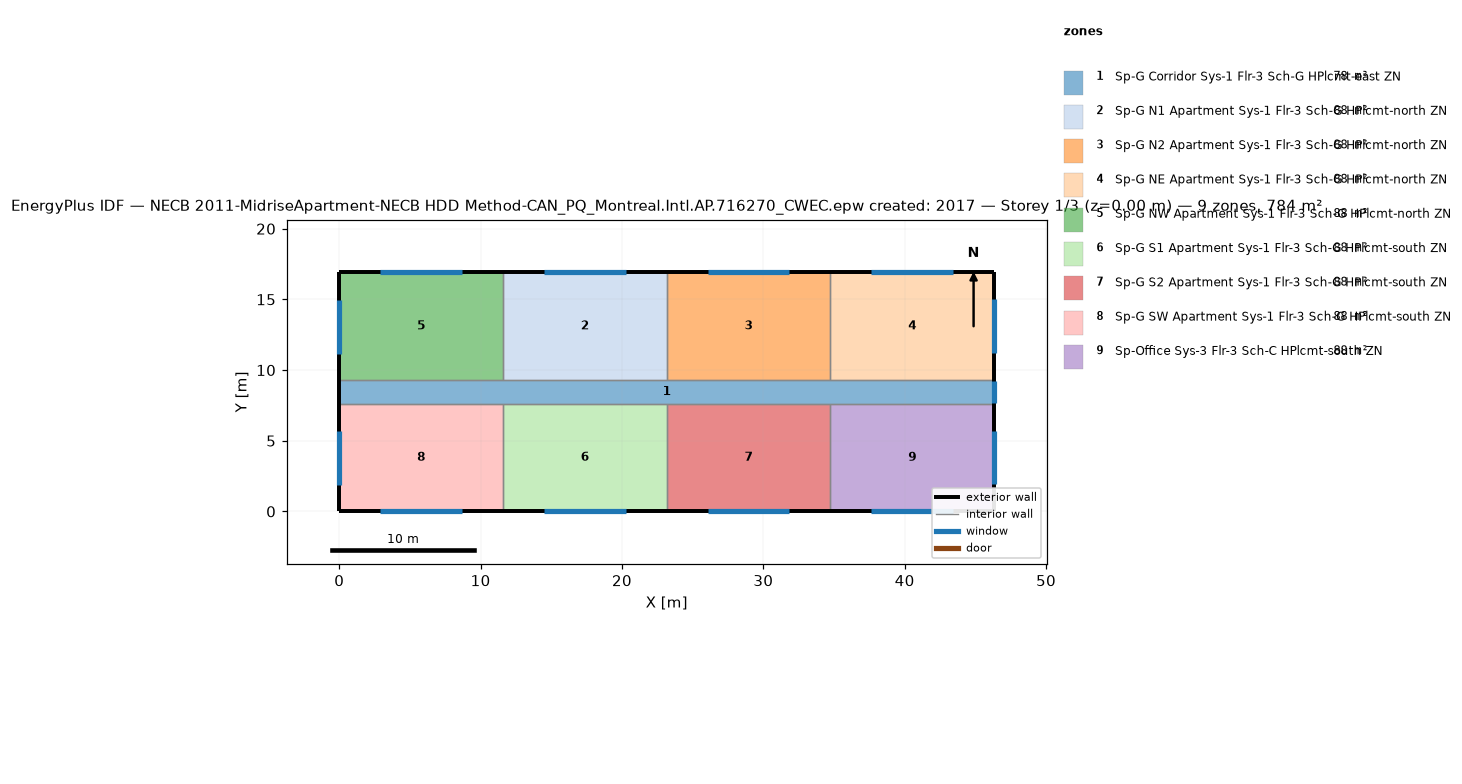
=== STOREY PLAN SPEC (per zone: floor XY polygon, exterior-wall plan segments, windows/doors) ===
zone 1: Sp-G Corridor Sys-1 Flr-3 Sch-G HPlcmt-east ZN  (77.7 m²)
  floor: (46.33, 9.30) (46.33, 7.62) (0.00, 7.62) (0.00, 9.30)
  exterior wall: (46.33, 7.62) – (46.33, 9.30)  [1.7 m]
    window: (46.33, 7.67) – (46.33, 9.25)  [3.3 m²]
  exterior wall: (0.00, 9.30) – (0.00, 7.62)  [1.7 m]
  interior walls: 8
zone 2: Sp-G N1 Apartment Sys-1 Flr-3 Sch-G HPlcmt-north ZN  (88.2 m²)
  floor: (23.16, 16.92) (23.16, 9.30) (11.58, 9.30) (11.58, 16.92)
  exterior wall: (23.16, 16.92) – (11.58, 16.92)  [11.6 m]
    window: (20.27, 16.92) – (14.48, 16.92)  [7.1 m²]
  interior walls: 3
zone 3: Sp-G N2 Apartment Sys-1 Flr-3 Sch-G HPlcmt-north ZN  (88.2 m²)
  floor: (34.75, 16.92) (34.75, 9.30) (23.16, 9.30) (23.16, 16.92)
  exterior wall: (34.75, 16.92) – (23.16, 16.92)  [11.6 m]
    window: (31.85, 16.92) – (26.06, 16.92)  [7.1 m²]
  interior walls: 3
zone 4: Sp-G NE Apartment Sys-1 Flr-3 Sch-G HPlcmt-north ZN  (88.2 m²)
  floor: (46.33, 16.92) (46.33, 9.30) (34.75, 9.30) (34.75, 16.92)
  exterior wall: (46.33, 9.30) – (46.33, 16.92)  [7.6 m]
    window: (46.33, 11.20) – (46.33, 15.01)  [4.6 m²]
  exterior wall: (46.33, 16.92) – (34.75, 16.92)  [11.6 m]
    window: (43.43, 16.92) – (37.64, 16.92)  [7.1 m²]
  interior walls: 2
zone 5: Sp-G NW Apartment Sys-1 Flr-3 Sch-G HPlcmt-north ZN  (88.2 m²)
  floor: (11.58, 16.92) (11.58, 9.30) (0.00, 9.30) (0.00, 16.92)
  exterior wall: (11.58, 16.92) – (0.00, 16.92)  [11.6 m]
    window: (8.69, 16.92) – (2.89, 16.92)  [7.1 m²]
  exterior wall: (0.00, 16.92) – (0.00, 9.30)  [7.6 m]
    window: (0.00, 14.97) – (0.00, 11.16)  [4.6 m²]
  interior walls: 2
zone 6: Sp-G S1 Apartment Sys-1 Flr-3 Sch-G HPlcmt-south ZN  (88.2 m²)
  floor: (23.16, 7.62) (23.16, 0.00) (11.58, 0.00) (11.58, 7.62)
  exterior wall: (11.58, 0.00) – (23.16, 0.00)  [11.6 m]
    window: (14.48, 0.00) – (20.27, 0.00)  [7.1 m²]
  interior walls: 3
zone 7: Sp-G S2 Apartment Sys-1 Flr-3 Sch-G HPlcmt-south ZN  (88.2 m²)
  floor: (34.75, 7.62) (34.75, 0.00) (23.16, 0.00) (23.16, 7.62)
  exterior wall: (23.16, 0.00) – (34.75, 0.00)  [11.6 m]
    window: (26.06, 0.00) – (31.85, 0.00)  [7.1 m²]
  interior walls: 3
zone 8: Sp-G SW Apartment Sys-1 Flr-3 Sch-G HPlcmt-south ZN  (88.2 m²)
  floor: (11.58, 7.62) (11.58, 0.00) (0.00, 0.00) (0.00, 7.62)
  exterior wall: (0.00, 0.00) – (11.58, 0.00)  [11.6 m]
    window: (2.90, 0.00) – (8.69, 0.00)  [7.1 m²]
  exterior wall: (0.00, 7.62) – (0.00, 0.00)  [7.6 m]
    window: (0.00, 5.68) – (0.00, 1.87)  [4.6 m²]
  interior walls: 2
zone 9: Sp-Office Sys-3 Flr-3 Sch-C HPlcmt-south ZN  (88.2 m²)
  floor: (46.33, 7.62) (46.33, 0.00) (34.75, 0.00) (34.75, 7.62)
  exterior wall: (46.33, 0.00) – (46.33, 7.62)  [7.6 m]
    window: (46.33, 1.90) – (46.33, 5.71)  [4.6 m²]
  exterior wall: (34.75, 0.00) – (46.33, 0.00)  [11.6 m]
    window: (37.64, 0.00) – (43.43, 0.00)  [7.1 m²]
  interior walls: 2

=== DERIVED (storey summary) ===
Building: NECB 2011-MidriseApartment-NECB HDD Method-CAN_PQ_Montreal.Intl.AP.716270_CWEC.epw created: 2017
Storey: 1 of 3  (floor level z = 0.00 m)
Storey gross floor area: 783.7 m²
Zones on this storey: 9
  - Sp-G Corridor Sys-1 Flr-3 Sch-G HPlcmt-east ZN: floor 77.7 m²; exterior wall 3.4 m (10.2 m²); 1 window(s) 3.3 m²; WWR 32.5%
  - Sp-G N1 Apartment Sys-1 Flr-3 Sch-G HPlcmt-north ZN: floor 88.2 m²; exterior wall 11.6 m (35.3 m²); 1 window(s) 7.1 m²; WWR 20.0%
  - Sp-G N2 Apartment Sys-1 Flr-3 Sch-G HPlcmt-north ZN: floor 88.2 m²; exterior wall 11.6 m (35.3 m²); 1 window(s) 7.1 m²; WWR 20.0%
  - Sp-G NE Apartment Sys-1 Flr-3 Sch-G HPlcmt-north ZN: floor 88.2 m²; exterior wall 19.2 m (58.5 m²); 2 window(s) 11.7 m²; WWR 20.0%
  - Sp-G NW Apartment Sys-1 Flr-3 Sch-G HPlcmt-north ZN: floor 88.2 m²; exterior wall 19.2 m (58.5 m²); 2 window(s) 11.7 m²; WWR 20.0%
  - Sp-G S1 Apartment Sys-1 Flr-3 Sch-G HPlcmt-south ZN: floor 88.2 m²; exterior wall 11.6 m (35.3 m²); 1 window(s) 7.1 m²; WWR 20.0%
  - Sp-G S2 Apartment Sys-1 Flr-3 Sch-G HPlcmt-south ZN: floor 88.2 m²; exterior wall 11.6 m (35.3 m²); 1 window(s) 7.1 m²; WWR 20.0%
  - Sp-G SW Apartment Sys-1 Flr-3 Sch-G HPlcmt-south ZN: floor 88.2 m²; exterior wall 19.2 m (58.5 m²); 2 window(s) 11.7 m²; WWR 20.0%
  - Sp-Office Sys-3 Flr-3 Sch-C HPlcmt-south ZN: floor 88.2 m²; exterior wall 19.2 m (58.5 m²); 2 window(s) 11.7 m²; WWR 20.0%
Zone adjacency (shared interzone walls):
  - Sp-G Corridor Sys-1 Flr-3 Sch-G HPlcmt-east ZN ↔ Sp-G N1 Apartment Sys-1 Flr-3 Sch-G HPlcmt-north ZN
  - Sp-G Corridor Sys-1 Flr-3 Sch-G HPlcmt-east ZN ↔ Sp-G N2 Apartment Sys-1 Flr-3 Sch-G HPlcmt-north ZN
  - Sp-G Corridor Sys-1 Flr-3 Sch-G HPlcmt-east ZN ↔ Sp-G NE Apartment Sys-1 Flr-3 Sch-G HPlcmt-north ZN
  - Sp-G Corridor Sys-1 Flr-3 Sch-G HPlcmt-east ZN ↔ Sp-G NW Apartment Sys-1 Flr-3 Sch-G HPlcmt-north ZN
  - Sp-G Corridor Sys-1 Flr-3 Sch-G HPlcmt-east ZN ↔ Sp-G S1 Apartment Sys-1 Flr-3 Sch-G HPlcmt-south ZN
  - Sp-G Corridor Sys-1 Flr-3 Sch-G HPlcmt-east ZN ↔ Sp-G S2 Apartment Sys-1 Flr-3 Sch-G HPlcmt-south ZN
  - Sp-G Corridor Sys-1 Flr-3 Sch-G HPlcmt-east ZN ↔ Sp-G SW Apartment Sys-1 Flr-3 Sch-G HPlcmt-south ZN
  - Sp-G Corridor Sys-1 Flr-3 Sch-G HPlcmt-east ZN ↔ Sp-Office Sys-3 Flr-3 Sch-C HPlcmt-south ZN
  - Sp-G N1 Apartment Sys-1 Flr-3 Sch-G HPlcmt-north ZN ↔ Sp-G N2 Apartment Sys-1 Flr-3 Sch-G HPlcmt-north ZN
  - Sp-G N1 Apartment Sys-1 Flr-3 Sch-G HPlcmt-north ZN ↔ Sp-G NW Apartment Sys-1 Flr-3 Sch-G HPlcmt-north ZN
  - Sp-G N2 Apartment Sys-1 Flr-3 Sch-G HPlcmt-north ZN ↔ Sp-G NE Apartment Sys-1 Flr-3 Sch-G HPlcmt-north ZN
  - Sp-G S1 Apartment Sys-1 Flr-3 Sch-G HPlcmt-south ZN ↔ Sp-G S2 Apartment Sys-1 Flr-3 Sch-G HPlcmt-south ZN
  - Sp-G S1 Apartment Sys-1 Flr-3 Sch-G HPlcmt-south ZN ↔ Sp-G SW Apartment Sys-1 Flr-3 Sch-G HPlcmt-south ZN
  - Sp-G S2 Apartment Sys-1 Flr-3 Sch-G HPlcmt-south ZN ↔ Sp-Office Sys-3 Flr-3 Sch-C HPlcmt-south ZN